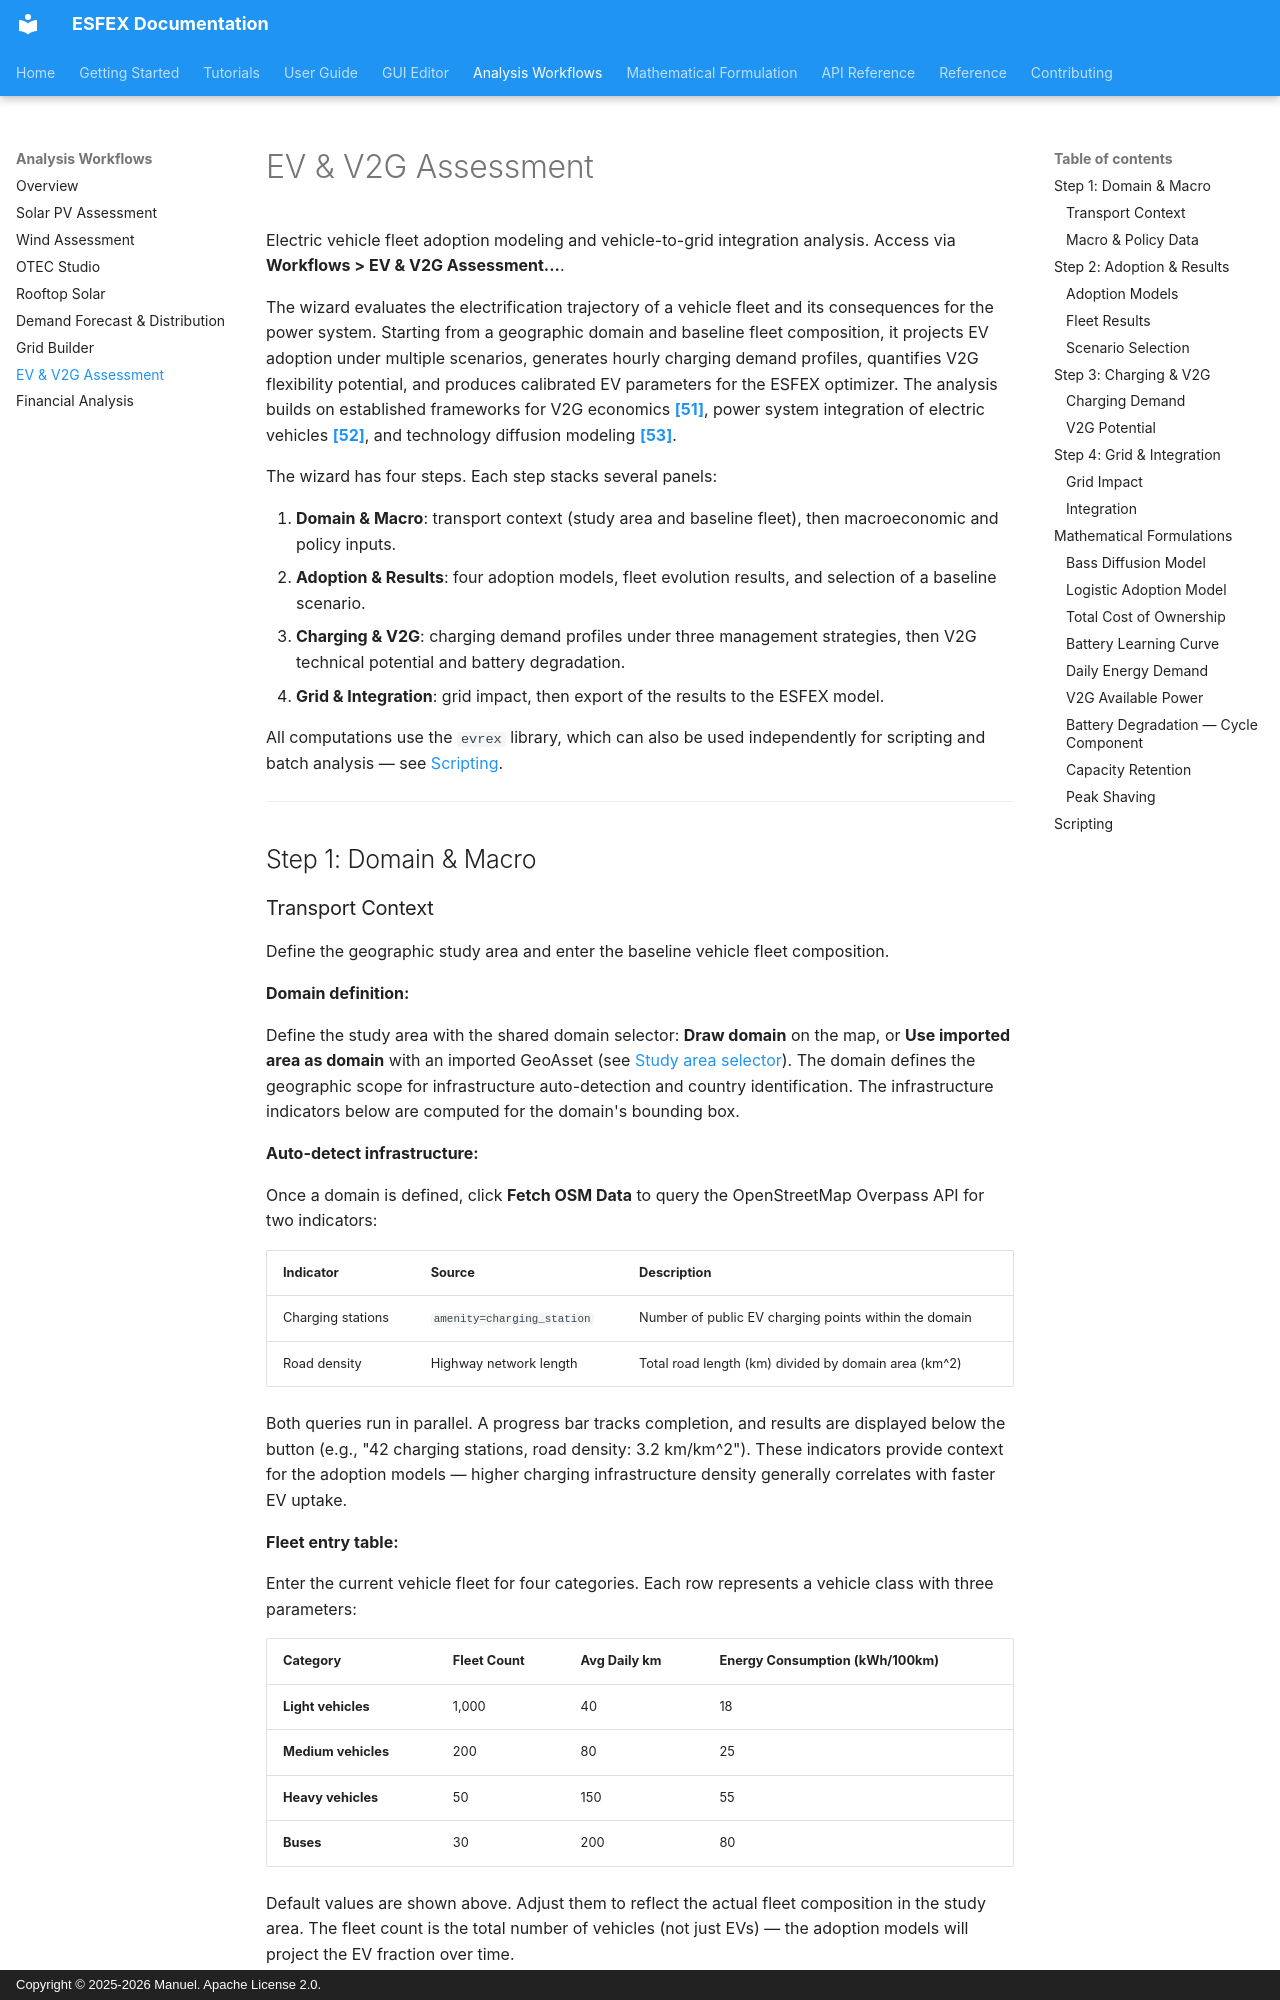

repository: Net-Zero-Horizon/ESFEX · page: workflows/ev-v2g/index.html · generator: mkdocs · copyright: Copyright © 2025-2026 Manuel. Apache License 2.0.

# EV & V2G Assessment

Electric vehicle fleet adoption modeling and vehicle-to-grid integration analysis. Access via **Workflows > EV & V2G Assessment...**.

The wizard evaluates the electrification trajectory of a vehicle fleet and its consequences for the power system. Starting from a geographic domain and baseline fleet composition, it projects EV adoption under multiple scenarios, generates hourly charging demand profiles, quantifies V2G flexibility potential, and produces calibrated EV parameters for the ESFEX optimizer. The analysis builds on established frameworks for V2G economics [**[51]**](../reference/bibliography.md#ref51), power system integration of electric vehicles [**[52]**](../reference/bibliography.md#ref52), and technology diffusion modeling [**[53]**](../reference/bibliography.md#ref53).

The wizard has four steps. Each step stacks several panels:

1. **Domain & Macro**: transport context (study area and baseline fleet), then macroeconomic and policy inputs.
2. **Adoption & Results**: four adoption models, fleet evolution results, and selection of a baseline scenario.
3. **Charging & V2G**: charging demand profiles under three management strategies, then V2G technical potential and battery degradation.
4. **Grid & Integration**: grid impact, then export of the results to the ESFEX model.

All computations use the `evrex` library, which can also be used independently for scripting and batch analysis — see [Scripting](#scripting).


---


## Step 1: Domain & Macro
